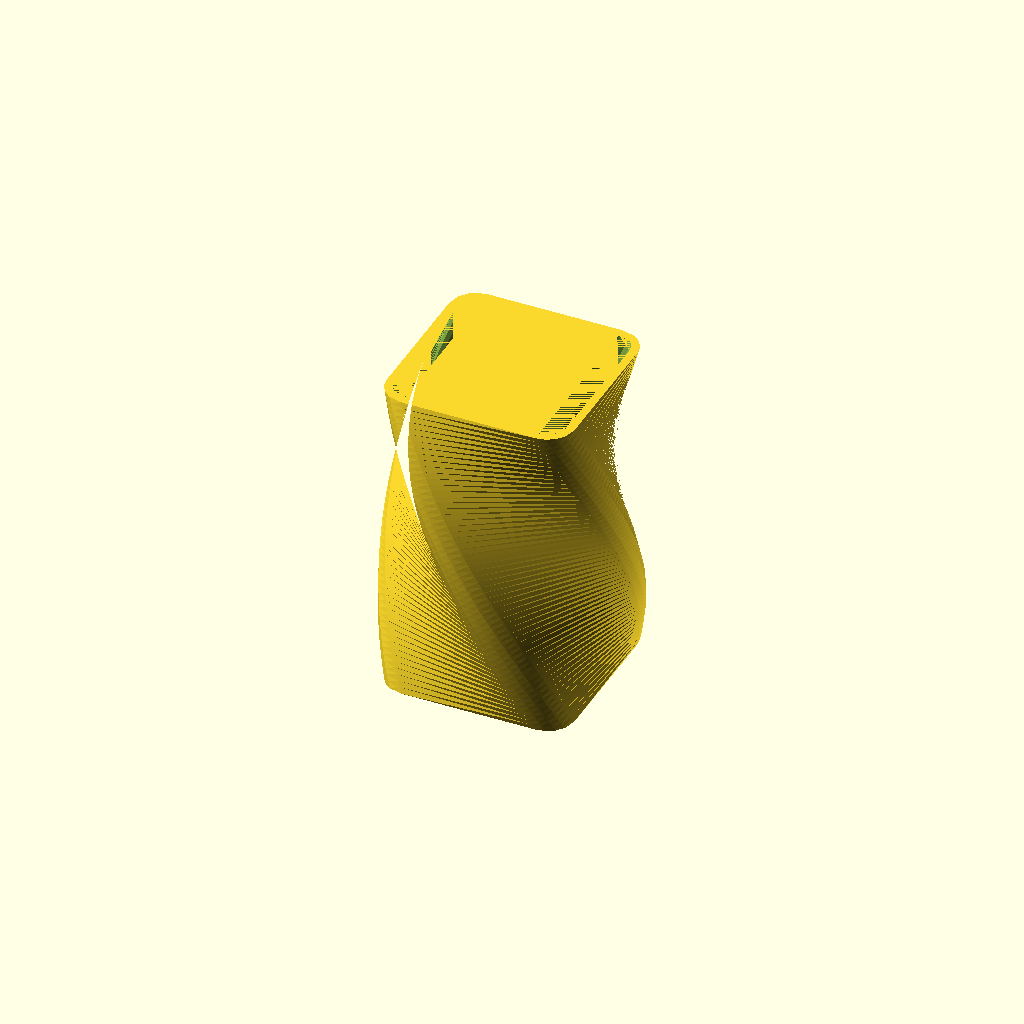
Cell 1: rendered with the file's own defaults.
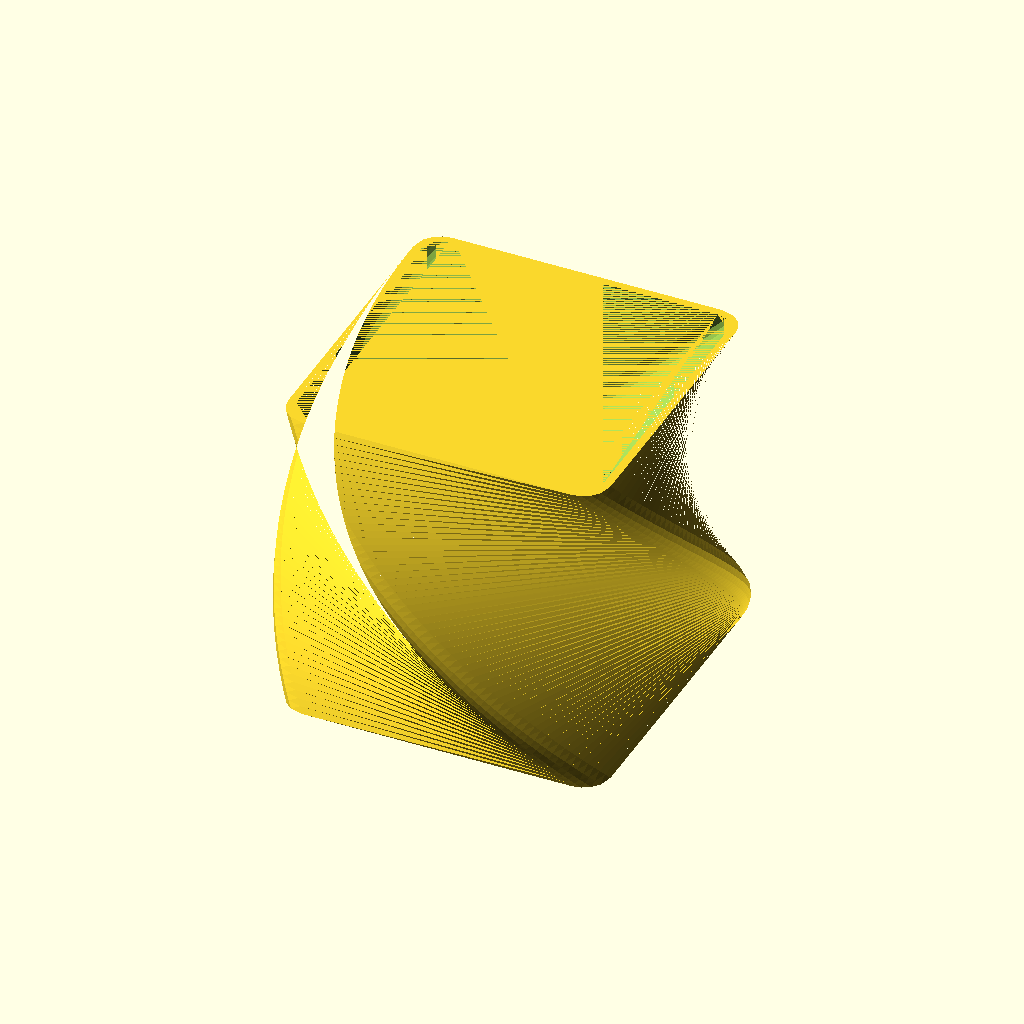
Cell 2: square_size = 100 (everything else at default).
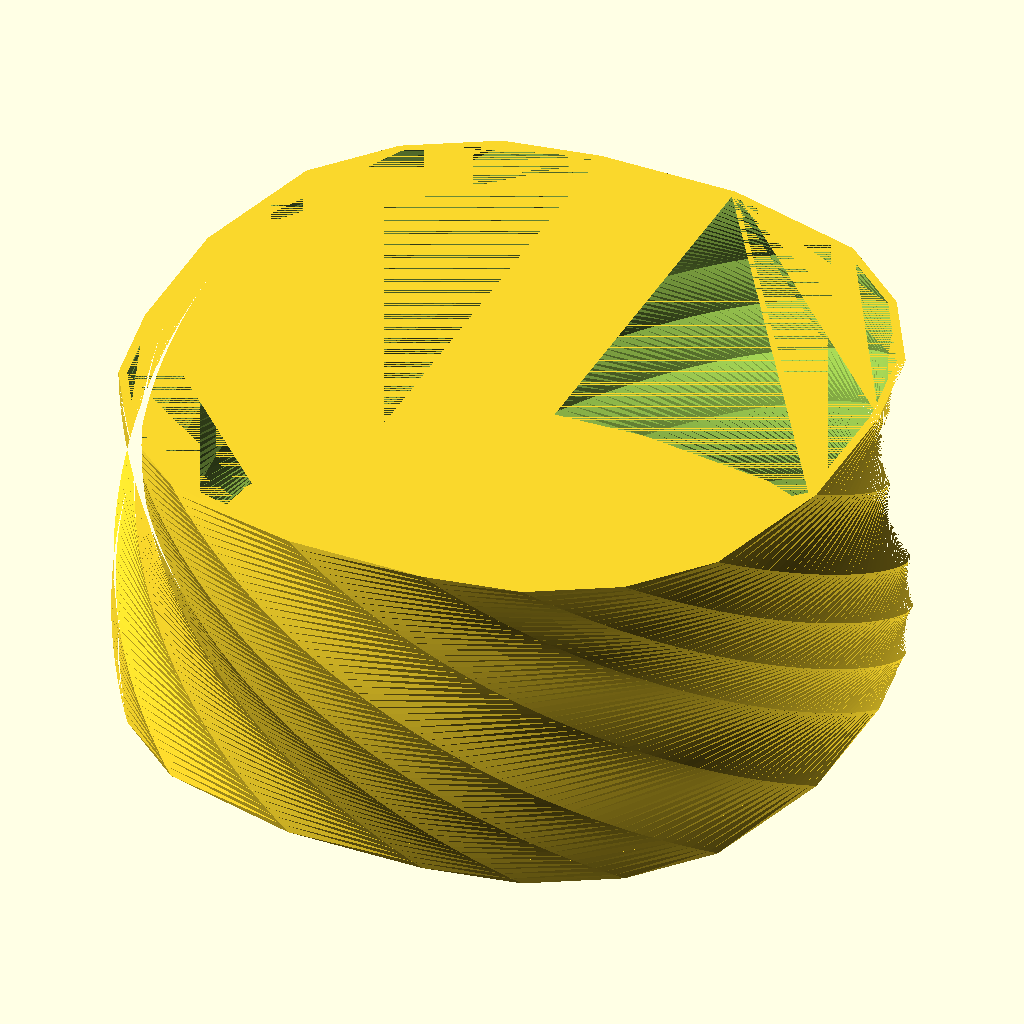
Cell 3 — outer_rad set to 100, the other parameters unchanged.
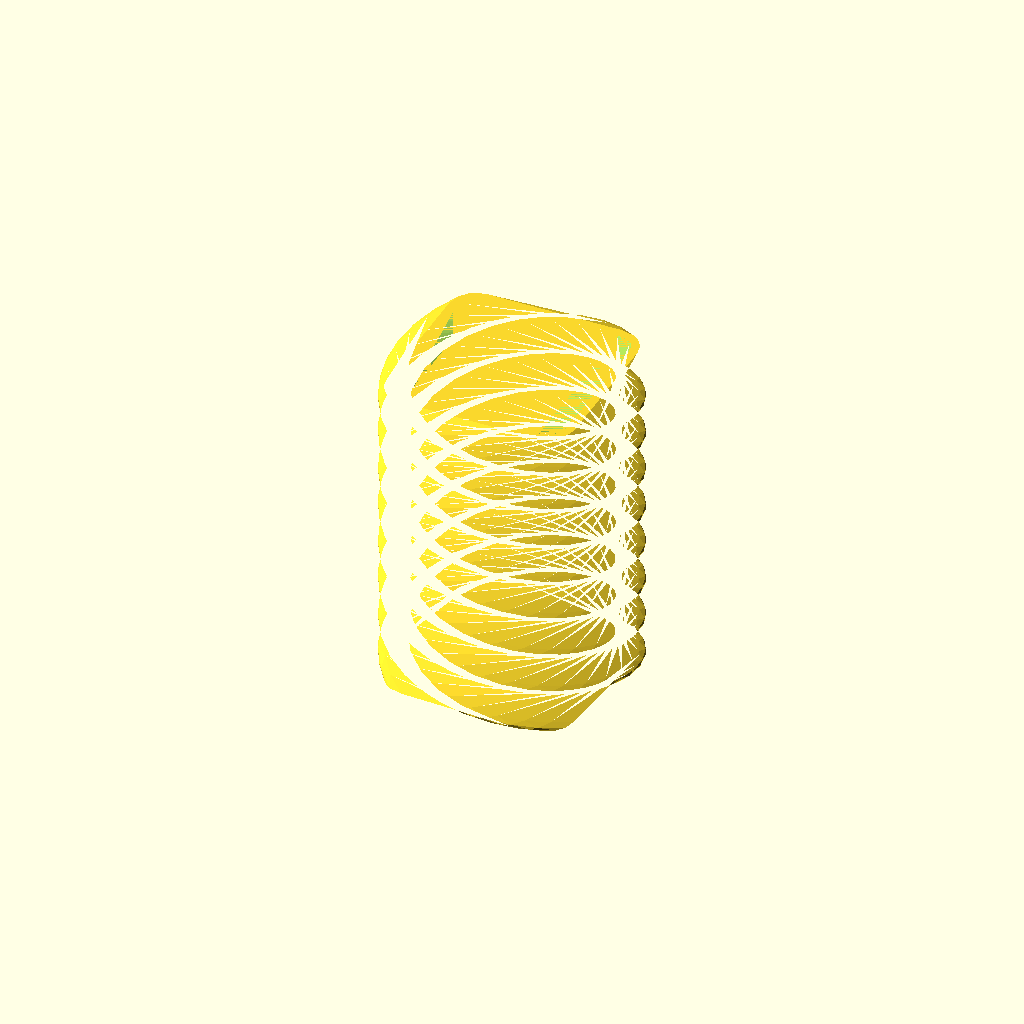
Cell 4: twist_deg = 720 (everything else at default).
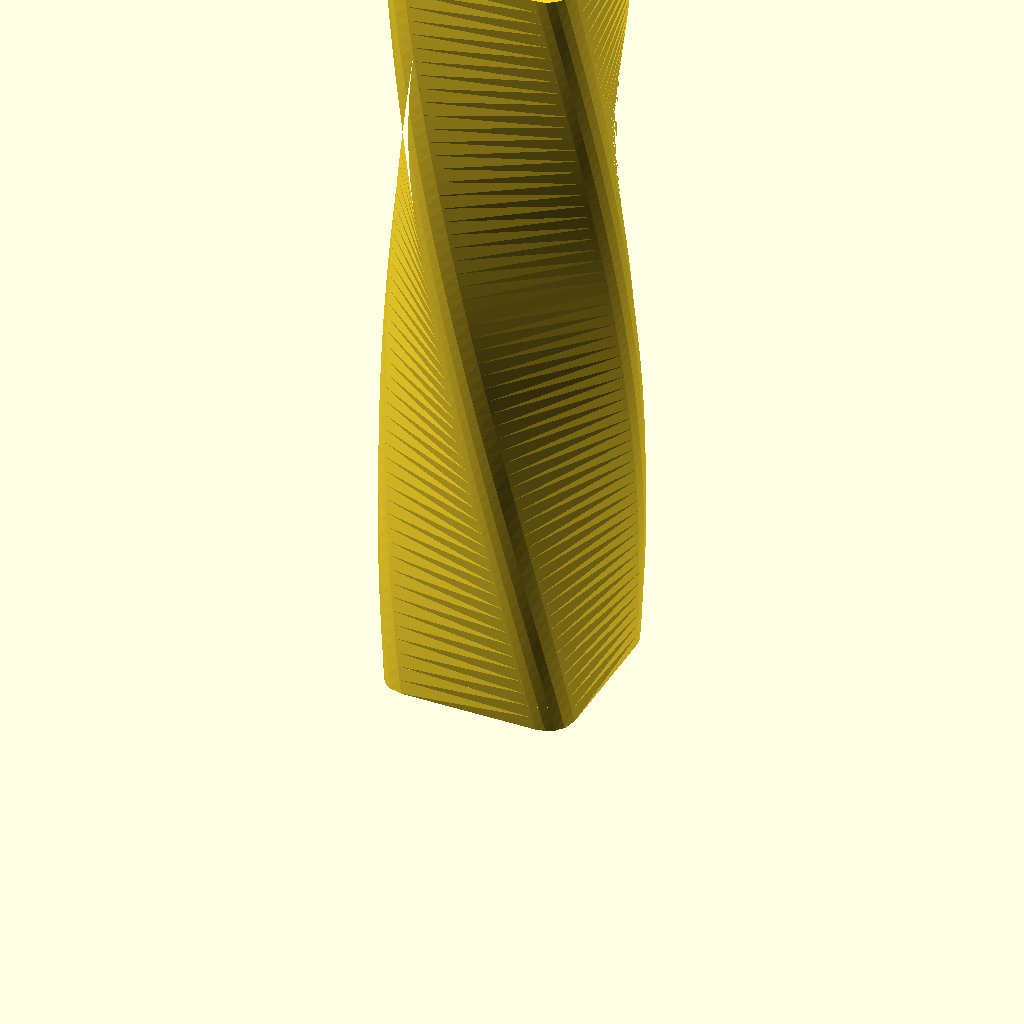
Cell 5: the same model with vase_h = 300.
All cells are drawn from one camera (rotation 55°, 0°, 25°, orthographic, colour scheme Cornfield), so only the parameter changes between them.
Source of the model, inputs/thingiverse/files/thing-744385/vase-o-matic.scad:
// Base square size
square_size = 50;  //[1:100]

// Outer radius
outer_rad = 10; // [1:100]

// Loop iterations - This value times 4 = number of "corners"
iterations = 1;  // [1,2,3,4,5,6,7,8,9]

// Which direction to twist?
which_twists = 1; // [1:positive, 2:negative, 3:both]

// Degrees of twist
twist_deg = 90; // [0:720]

// Base shell thickness
base_shell_thickness = 3; // [0.5:10]

// Height
vase_h = 120; // [1:300]

// Floor thickness
floor_thickness = 10; // [0:300]

// Flare / taper
scale_factor = 1; // [0,0.25,0.5,0.75,1,1.25,1.5,1.75,2]

// Smoothness
smoothness = 18; // [4:36]
$fn = smoothness;

inner_rad = outer_rad - base_shell_thickness;

module base_solid() {
    if ((which_twists == 1) || (which_twists == 3)) {
        linear_extrude(height = vase_h, twist = twist_deg, slices = 60, scale = scale_factor) {
            offset(r = outer_rad) {
                for (i = [0 : iterations - 1]) {
                    rotate([0,0,(i - 1) * 90/iterations]) square(square_size, center = true);
                }
            }
        }
    }
    
    if ((which_twists == 2) || (which_twists == 3)) {
        linear_extrude(height = vase_h, twist = -1 * twist_deg, slices = 60, scale = scale_factor) {
            offset(r = outer_rad) {
                for (i = [0 : iterations - 1]) {
                    rotate([0,0,(i - 1) * 90/iterations]) square(square_size, center = true);
                }
            }
        }
    }
}

module negative_space() {
    difference() {
        union(){
            if ((which_twists == 1) || (which_twists == 3)) {
                linear_extrude(height = vase_h + 0.001, twist = twist_deg, slices = 60, scale = scale_factor) {
                    offset(r = inner_rad) {
                        for (i = [0 : iterations - 1]) {
                            rotate([0,0,(i - 1) * 90/iterations]) square(square_size, center = true);
                        }
                    }
                }
            }
            
            if ((which_twists == 2) || (which_twists == 3)) {
                linear_extrude(height = vase_h + 0.001, twist = twist_deg * -1, slices = 60, scale = scale_factor) {
                    offset(r = inner_rad) {
                        for (i = [0 : iterations - 1]) {
                            rotate([0,0,(i - 1) * 90/iterations]) square(square_size, center = true);
                        }
                    }   
                }
            }
        }
        cube([(square_size + outer_rad) * 2, (square_size + outer_rad)* 2, floor_thickness * 2], center = true);
    }
}


difference(){
    base_solid();
    negative_space();
}
Customizer parameters (derived from the source; name, type, default, range or options):
square_size: number, default 50, range 1 to 100
outer_rad: number, default 10, range 1 to 100
iterations: number, default 1, options 1, 2, 3, 4, 5, 6, 7, 8, 9
which_twists: number, default 1, options 1, 2, 3
twist_deg: number, default 90, range 0 to 720
base_shell_thickness: number, default 3, range 0.5 to 10
vase_h: number, default 120, range 1 to 300
floor_thickness: number, default 10, range 0 to 300
scale_factor: number, default 1, options 0, 0.25, 0.5, 0.75, 1, 1.25, 1.5, 1.75, 2
smoothness: number, default 18, range 4 to 36
